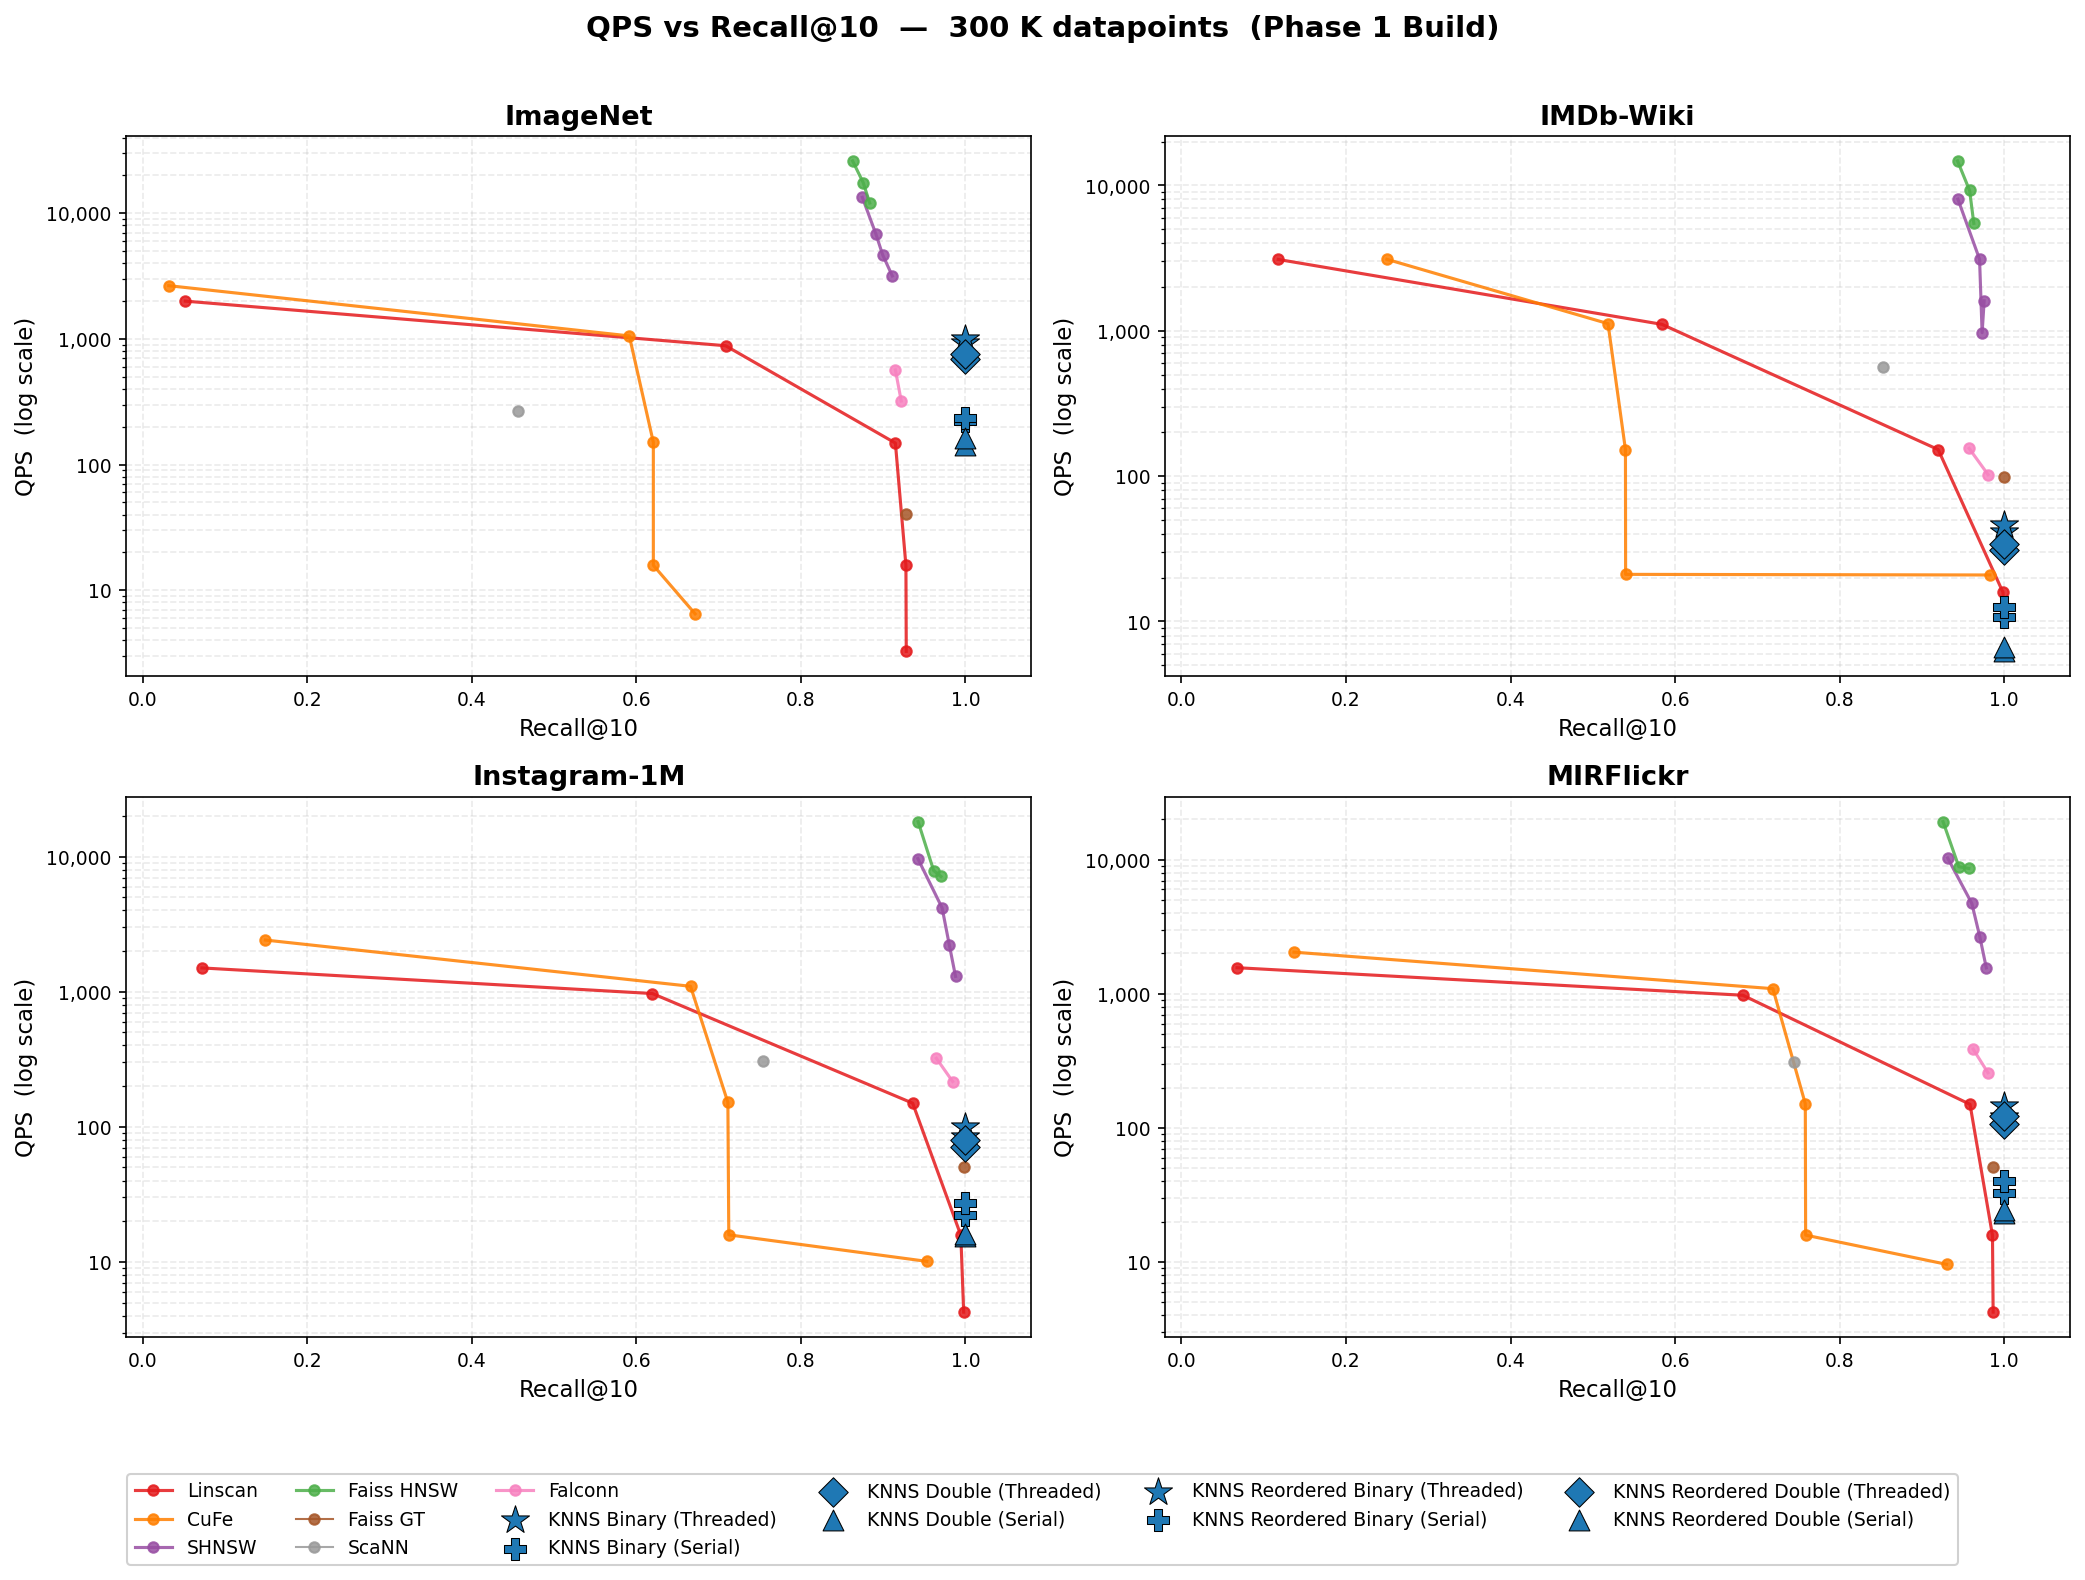

The file beside this chart, header and first rows:
, Dataset, Phase, Algo, Points, Queries, Action, BuildTime, UpdateTime, SearchTime, Recall, Precision, QPS, peak_mb, avg_mb, start_mb, end_mb, growth_mb, Threading
0, imagenet, 1, KNNS Binary (Threaded), 1281151, 1000, Build, 20.89, 0.0, 1074, 1.0, 1.0, 931.5, 39545, 15134, 10128, 39545, 29418, True
1, imagenet, 1, KNNS Binary (Serial), 1281151, 1000, Build, 20.84, 0.0, 4527, 1.0, 1.0, 220.9, 69022, 44612, 39609, 69022, 29413, False
2, imagenet, 1, KNNS Double (Threaded), 1281151, 1000, Build, 12.47, 0.0, 1452, 1.0, 1.0, 688.9, 78943, 60282, 59209, 78943, 19734, True
3, imagenet, 1, KNNS Double (Serial), 1281151, 1000, Build, 8.227, 0.0, 6974, 1.0, 1.0, 143.4, 78943, 69674, 69129, 78943, 9814, False
4, imagenet, 1, KNNS Reordered Binary (Threaded), 1281151, 1000, Build, 4.103, 0.0, 1003, 1.0, 1.0, 997, 78957, 78906, 78903, 78957, 53.79, True
5, imagenet, 1, KNNS Reordered Binary (Serial), 1281151, 1000, Build, 4.119, 0.0, 4263, 1.0, 1.0, 234.6, 78962, 78958, 78957, 78962, 4.91, False
6, imagenet, 1, KNNS Reordered Double (Threaded), 1281151, 1000, Build, 5.514, 0.0, 1315, 1.0, 1.0, 760.3, 78976, 78963, 78962, 78976, 13.46, True
7, imagenet, 1, KNNS Reordered Double (Serial), 1281151, 1000, Build, 4.109, 0.0, 6157, 1.0, 1.0, 162.4, 78976, 78976, 78976, 78976, 0.0, False
8, imagenet, 1, Linscan (budget: 1), 1281151, 1000, Build, 347.5, 0.0, 500.5, 0.0518, 0.0518, 1998, 98525, 89295, 78976, 79115, 19549, True
9, imagenet, 1, Linscan (budget: 10), 1281151, 1000, Build, 332.7, 0.0, 1133, 0.7084, 0.7084, 882.9, 79176, 79115, 79115, 79176, 61.35, True
10, imagenet, 1, Linscan (budget: 100), 1281151, 1000, Build, 336, 0.0, 6741, 0.9148, 0.9148, 148.3, 79014, 73571, 59465, 59519, 19549, True
11, imagenet, 1, Linscan (budget: 1000), 1281151, 1000, Build, 338.3, 0.0, 63461, 0.9276, 0.9276, 15.76, 74137, 68693, 54588, 54647, 19549, True
12, imagenet, 1, Linscan (base), 1281151, 1000, Build, 336.3, 0.0, 306225, 0.928, 0.928, 3.266, 83657, 65019, 54334, 54387, 29323, True
13, imagenet, 1, Cufe (budget: 1), 1281151, 1000, Build, 347.3, 0.0, 377, 0.0316, 0.0316, 2652, 83654, 65169, 54330, 54466, 29323, True
14, imagenet, 1, Cufe (budget: 10), 1281151, 1000, Build, 346.8, 0.0, 946.3, 0.5914, 0.5914, 1057, 83701, 65209, 54378, 54430, 29323, True
15, imagenet, 1, Cufe (budget: 100), 1281151, 1000, Build, 347.1, 0.0, 6647, 0.6206, 0.6206, 150.4, 73923, 64510, 54374, 54430, 19549, True
16, imagenet, 1, Cufe (budget: 1000), 1281151, 1000, Build, 346.4, 0.0, 63300, 0.6206, 0.6206, 15.8, 73928, 64512, 54379, 54430, 19549, True
17, imagenet, 1, Cufe (base), 1281151, 1000, Build, 353.8, 0.0, 154023, 0.6714, 0.6714, 6.492, 73924, 64499, 54375, 54430, 19549, True
18, imagenet, 1, SHNSW (ef_search: 40), 1281151, 1000, Build, 650, 0.0, 74.72, 0.8746, 0.8746, 13383, 73902, 64359, 54353, 54573, 19549, True
19, imagenet, 1, SHNSW (ef_search: 200), 1281151, 1000, Build, 660.5, 0.0, 146.3, 0.8911, 0.8911, 6834, 83842, 73950, 54518, 64508, 29323, True
20, imagenet, 1, SHNSW (ef_search: 500), 1281151, 1000, Build, 659.3, 0.0, 215, 0.8994, 0.8994, 4651, 93831, 83855, 64508, 74377, 29323, True
21, imagenet, 1, SHNSW (ef_search: 1000), 1281151, 1000, Build, 695.6, 0.0, 315.5, 0.9111, 0.9111, 3169, 103700, 93452, 74377, 84219, 29323, True
22, imagenet, 1, Faiss HNSW (efSearch: 64), 1281151, 1000, Build, 139.1, 0.0, 38.33, 0.8628, 0.8628, 26090, 84221, 84221, 84219, 84221, 2.2, True
23, imagenet, 1, Faiss HNSW (efSearch: 128), 1281151, 1000, Build, 144.9, 0.0, 56.94, 0.8756, 0.8756, 17561, 84218, 84218, 84218, 84218, 0.0, True
24, imagenet, 1, Faiss HNSW (efSearch: 256), 1281151, 1000, Build, 139.7, 0.0, 82.92, 0.8836, 0.8836, 12060, 84219, 84219, 84219, 84219, 0.0, True
25, imagenet, 1, Faiss GT, 1281151, 1000, Build, 1.112, 0.0, 24923, 0.928, 0.928, 40.12, 84220, 84220, 84219, 84220, 1.92, True
26, imagenet, 1, Scann, 1281151, 1000, Build, 61.76, 0.0, 3716, 0.4556, 0.4556, 269.1, 89125, 85118, 84220, 84336, 4905, True
27, imagenet, 1, Falconn (num_tables: 50), 1281151, 1000, Build, 14.02, 0.0, 1763, 0.9148, 0.9148, 567.3, 84812, 84693, 84336, 84812, 476.4, True
28, imagenet, 1, Falconn (num_tables: 100), 1281151, 1000, Build, 27.21, 0.0, 3118, 0.9219, 0.9219, 320.7, 85623, 85493, 84812, 85623, 811.3, True
29, imdb_wiki, 1, KNNS Binary (Threaded), 520458, 1000, Build, 1.319, 0.0, 24322, 1.0, 1.0, 41.11, 75773, 75772, 75773, 75759, 0.0, True
30, imdb_wiki, 1, KNNS Binary (Serial), 520458, 1000, Build, 1.305, 0.0, 92774, 1.0, 1.0, 10.78, 75759, 75759, 75759, 75759, 0.0, False
31, imdb_wiki, 1, KNNS Double (Threaded), 520458, 1000, Build, 1.316, 0.0, 32347, 1.0, 1.0, 30.91, 75759, 75751, 75759, 75601, 0.0, True
32, imdb_wiki, 1, KNNS Double (Serial), 520458, 1000, Build, 1.305, 0.0, 160557, 1.0, 1.0, 6.228, 75601, 75601, 75601, 75601, 0.0, False
33, imdb_wiki, 1, KNNS Reordered Binary (Threaded), 520458, 1000, Build, 1.86, 0.0, 21824, 1.0, 1.0, 45.82, 75699, 75607, 75601, 75699, 97.5, True
34, imdb_wiki, 1, KNNS Reordered Binary (Serial), 520458, 1000, Build, 1.853, 0.0, 79252, 1.0, 1.0, 12.62, 75699, 75699, 75699, 75699, 0.0, False
35, imdb_wiki, 1, KNNS Reordered Double (Threaded), 520458, 1000, Build, 1.86, 0.0, 29375, 1.0, 1.0, 34.04, 76313, 75732, 75699, 76313, 614.2, True
36, imdb_wiki, 1, KNNS Reordered Double (Serial), 520458, 1000, Build, 1.855, 0.0, 149228, 1.0, 1.0, 6.701, 76313, 76313, 76313, 76313, 0.0, False
37, imdb_wiki, 1, Linscan (budget: 1), 520458, 1000, Build, 133.2, 0.0, 323.1, 0.1176, 0.1176, 3095, 82269, 76668, 76313, 76360, 5956, True
38, imdb_wiki, 1, Linscan (budget: 10), 520458, 1000, Build, 134.5, 0.0, 903.3, 0.584, 0.584, 1107, 76421, 76360, 76360, 76421, 61.4, True
39, imdb_wiki, 1, Linscan (budget: 100), 520458, 1000, Build, 135.7, 0.0, 6565, 0.9197, 0.9197, 152.3, 76421, 76376, 76376, 76421, 45.03, True
40, imdb_wiki, 1, Linscan (budget: 1000), 520458, 1000, Build, 135.8, 0.0, 63055, 0.9985, 0.9985, 15.86, 76421, 76361, 76361, 76421, 59.98, True
41, imdb_wiki, 1, Linscan (base), 520458, 1000, Build, 135, 0.0, 94682, 0.9993, 0.9993, 10.56, 76421, 76377, 76377, 76421, 44.03, True
42, imdb_wiki, 1, Cufe (budget: 1), 520458, 1000, Build, 139.1, 0.0, 322.4, 0.2496, 0.2496, 3102, 76421, 76362, 76362, 76421, 59.0, True
43, imdb_wiki, 1, Cufe (budget: 10), 520458, 1000, Build, 141.6, 0.0, 893.1, 0.5184, 0.5184, 1120, 76421, 76378, 76378, 76421, 43.04, True
44, imdb_wiki, 1, Cufe (budget: 100), 520458, 1000, Build, 140.4, 0.0, 6572, 0.5396, 0.5396, 152.2, 76421, 76363, 76363, 76421, 58.0, True
45, imdb_wiki, 1, Cufe (budget: 1000), 520458, 1000, Build, 142.3, 0.0, 47401, 0.5398, 0.5398, 21.1, 76421, 76379, 76379, 76421, 42.04, True
46, imdb_wiki, 1, Cufe (base), 520458, 1000, Build, 140.3, 0.0, 47871, 0.9826, 0.9826, 20.89, 76421, 76364, 76364, 76421, 56.96, True
47, imdb_wiki, 1, SHNSW (ef_search: 40), 520458, 1000, Build, 178, 0.0, 124.4, 0.9437, 0.9437, 8039, 76381, 76381, 76380, 76380, 0.57, True
48, imdb_wiki, 1, SHNSW (ef_search: 200), 520458, 1000, Build, 171.6, 0.0, 322, 0.97, 0.97, 3106, 80293, 76377, 76322, 76322, 3971, True
49, imdb_wiki, 1, SHNSW (ef_search: 500), 520458, 1000, Build, 172.5, 0.0, 621.5, 0.9756, 0.9756, 1609, 84263, 80311, 76321, 76321, 7942, True
50, imdb_wiki, 1, SHNSW (ef_search: 1000), 520458, 1000, Build, 174.9, 0.0, 1032, 0.9731, 0.9731, 969.1, 88234, 84046, 76321, 80292, 11912, True
51, imdb_wiki, 1, Faiss HNSW (efSearch: 64), 520458, 1000, Build, 48.42, 0.0, 67.82, 0.9432, 0.9432, 14744, 80292, 80292, 80292, 80292, 0.0, True
52, imdb_wiki, 1, Faiss HNSW (efSearch: 128), 520458, 1000, Build, 48.71, 0.0, 108.4, 0.9579, 0.9579, 9227, 80291, 80291, 80291, 80291, 0.0, True
53, imdb_wiki, 1, Faiss HNSW (efSearch: 256), 520458, 1000, Build, 48.1, 0.0, 182.4, 0.963, 0.963, 5484, 80291, 80291, 80291, 80291, 0.0, True
54, imdb_wiki, 1, Faiss GT, 520458, 1000, Build, 0.4142, 0.0, 10144, 0.9992, 0.9992, 98.58, 80291, 80291, 80291, 80291, 0.0, True
55, imdb_wiki, 1, Scann, 520458, 1000, Build, 27.81, 0.0, 1764, 0.8525, 0.8525, 566.9, 82277, 80967, 80291, 80292, 1986, True
56, imdb_wiki, 1, Falconn (num_tables: 50), 520458, 1000, Build, 5.494, 0.0, 6445, 0.9573, 0.9573, 155.2, 80292, 80292, 80292, 80292, 0.0, True
57, imdb_wiki, 1, Falconn (num_tables: 100), 520458, 1000, Build, 10.76, 0.0, 9752, 0.9803, 0.9803, 102.5, 80295, 80295, 80291, 80295, 3.84, True
58, insta_1m, 1, KNNS Binary (Threaded), 999991, 1000, Build, 10.19, 0.0, 11900, 1.0, 1.0, 84.03, 95554, 91757, 87924, 94997, 7629, True
59, insta_1m, 1, KNNS Binary (Serial), 999991, 1000, Build, 14.49, 0.0, 44862, 1.0, 1.0, 22.29, 111380, 98898, 94997, 111380, 16383, False
... 56 more rows
